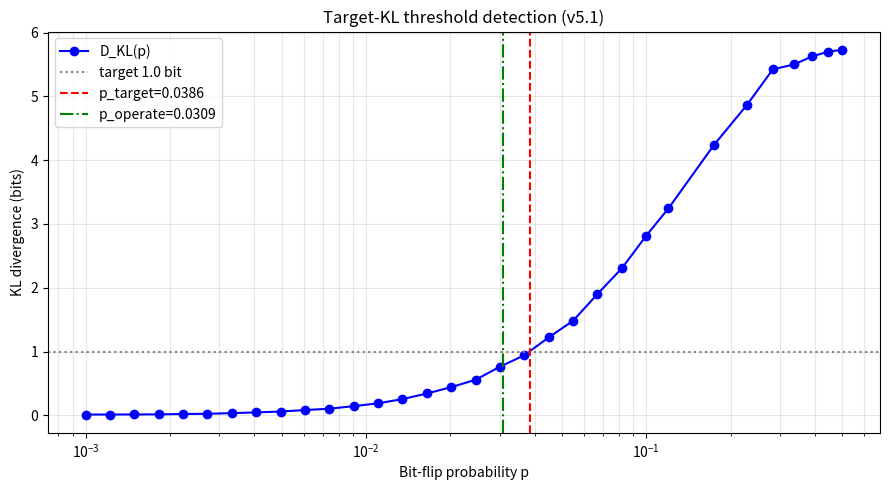

The script that saved this image:
#!/usr/bin/env python3
"""
lensing_threshold_detector_v5_1.py
Deteccao do ponto operacional FPGA via TARGET D_KL (nao-inflection).

v5.1 -- 2026-08-11

Correcoes empiricas incorporadas (validacao numerica):
  1. D_KL(p) e monotona e aproximadamente concava em p; nao ha ponto de
     inflexao fisico. 'p_collapse' (max curvatura) era artefato do piso
     plug-in -> substituido por target D_KL diretamente interpretavel.
  2. Target: D_KL = 1.0 bit (perda ~50% da informacao estrutural, regime
     conservador bem antes da saturacao ~5.8 bits).
  3. Busca: coarse sweep (grid log baixo-p) -> spline suave -> bissccao.
  4. Margem: p_operate = 0.8 * p_target (engenharia padrao).
  5. Referencia ideal = pipeline Q16.16 com p_flip=0 (evita mismatch de
     quantizacao que inflava KL(0) para ~27 bits) + Laplace smoothing.

Uso:
  python lensing_threshold_detector_v5_1.py [--n 50000] [--target 1.0]
        [--out csv] [--plot png]
"""

import argparse
import json
import os
import sys

import numpy as np

K_LENS = 40.0
B_MIN, B_MAX = 1.0, 100.0
N_BITS = 32
SCALE = 2 ** 16
N_BINS = 256
EPS = 1e-12


def lensing_alpha(n_samples, seed):
    """alpha = K/b, pipeline Q16.16 SEM bit-flip (referencia quantizada)."""
    rng = np.random.default_rng(seed)
    b_ideal = rng.uniform(B_MIN, B_MAX, n_samples)
    b_int = np.round(b_ideal * SCALE).astype(np.int64)
    b_q = np.clip(b_int / SCALE, B_MIN, B_MAX)
    return np.clip(K_LENS / b_q, K_LENS / B_MAX, K_LENS / B_MIN)


def lensing_noisy_alpha(p_flip, n_samples, seed):
    """alpha = K/b com b corrompido por bit-flips em Q16.16."""
    rng = np.random.default_rng(seed)
    b_ideal = rng.uniform(B_MIN, B_MAX, n_samples)
    b_int = np.round(b_ideal * SCALE).astype(np.int64)

    flips = rng.random((n_samples, N_BITS)) < p_flip
    mask = (flips << np.arange(N_BITS)).sum(axis=1).astype(np.int64)
    b_noisy = np.clip((b_int ^ mask).astype(np.float64) / SCALE, B_MIN, B_MAX)
    return np.clip(K_LENS / b_noisy, K_LENS / B_MAX, K_LENS / B_MIN)


def _log_edges(n_bins=N_BINS):
    a_min, a_max = K_LENS / B_MAX, K_LENS / B_MIN
    return np.linspace(np.log10(a_min + EPS), np.log10(a_max + EPS),
                       n_bins + 1)


def measure_kl(p_flip, n_samples=50000, seed=0, n_bins=None):
    """KL(P_noisy || P_ideal_quantizada) em bits, com Laplace smoothing."""
    n_bins = n_bins if n_bins is not None else N_BINS
    a_obs = lensing_noisy_alpha(p_flip, n_samples, seed)
    a_ideal = lensing_alpha(n_samples, seed + 1000)
    edges = _log_edges(n_bins)

    h_obs, _ = np.histogram(np.log10(a_obs + EPS), bins=edges)
    h_ideal, _ = np.histogram(np.log10(a_ideal + EPS), bins=edges)

    h_obs = (h_obs + 0.5) / (h_obs + 0.5).sum()
    h_ideal = (h_ideal + 0.5) / (h_ideal + 0.5).sum()
    mask = h_obs > 0
    return float(np.sum(h_obs[mask] * np.log2(h_obs[mask] / h_ideal[mask])))


def build_sweep_grid(p_max=0.5, n_low=24, n_high=8):
    """Grid log-spaced concentrado no regime baixo-p + cauda uniforme."""
    low = np.geomspace(1e-3, 0.1, n_low)
    high = np.linspace(0.12, p_max, n_high)
    return np.unique(np.concatenate([low, high]))


def find_target_p(p_vals, kl_vals, target=1.0):
    """p onde KL = target via spline cubica + bissccao (monotona).

    Metodo A: usa a curva ja amostrada no sweep (sem custo extra).
    """
    from scipy.interpolate import CubicSpline
    spl = CubicSpline(p_vals, kl_vals)
    lo, hi = p_vals[0], p_vals[-1]
    if spl(lo) >= target:
        return lo
    if spl(hi) <= target:
        return hi
    for _ in range(60):
        mid = 0.5 * (lo + hi)
        if spl(mid) < target:
            lo = mid
        else:
            hi = mid
    return 0.5 * (lo + hi)


def measure_kl_repeat(p, n_samples, seed, n_repeat=5):
    """KL em p com n_repeat medicoes independentes -> (media, std).

    O std e o ruido Monte Carlo real da medicao (no hardware cada rodada
    e uma realizacao nova, nao uma re-semente).
    """
    vals = np.array([measure_kl(p, n_samples, seed + i) for i in range(n_repeat)])
    return float(vals.mean()), float(vals.std(ddof=1) if n_repeat > 1 else 0.0)


def find_target_p_bisection(target=1.0, p_low=0.0, p_high=0.1,
                            n_samples=50000, seed=0, tol_p=1e-4,
                            max_iter=60, n_repeat=5):
    """Metodo B: bissccao em p (tol_p em espaco de p, NAO em KL).

    Correcao empirica: o codigo original convergia com tol KL = 1e-4 apenas
    porque reusava o MESMO seed em toda medicao (ruido mascarado). Com seeds
    frescos, o ruido MC (std ~ 0.02 bit) e ~200x maior que tol KL e o loop
    nunca convergia. Convergencia em espaco de p ignora o ruido da metrica.

    Retorna dict com p_target, KL no ponto, e ruido MC estimado.
    """
    kl_low, _ = measure_kl_repeat(p_low, n_samples, seed, n_repeat)
    kl_high, _ = measure_kl_repeat(p_high, n_samples, seed + 100, n_repeat)
    if not (kl_low <= target <= kl_high):
        raise ValueError(
            f"Target KL={target} fora do bracket "
            f"[{kl_low:.4f}, {kl_high:.4f}].")

    n_iter = 0
    for _ in range(max_iter):
        p_mid = 0.5 * (p_low + p_high)
        kl_mid, _ = measure_kl_repeat(p_mid, n_samples, seed + 200, n_repeat)
        n_iter += 1
        if p_high - p_low < tol_p:
            break
        if kl_mid < target:
            p_low = p_mid
        else:
            p_high = p_mid
    p_target = 0.5 * (p_low + p_high)
    kl_final, kl_std = measure_kl_repeat(p_target, n_samples, seed + 300,
                                         n_repeat)
    return {
        'p_target': float(p_target),
        'kl_target': kl_final,
        'kl_std': kl_std,
        'n_iter': n_iter,
        'tol_p': tol_p,
    }


def write_csv(path, p_vals, kl_vals):
    with open(path, 'w', encoding='utf-8') as fh:
        fh.write("p_flip,d_kl_bits\n")
        for p, k in zip(p_vals, kl_vals):
            fh.write(f"{p:.6f},{k:.6f}\n")


def make_plot(p_vals, kl_vals, target, p_target, p_operate, out_plot):
    import matplotlib
    matplotlib.use('Agg')
    import matplotlib.pyplot as plt

    fig, ax = plt.subplots(1, 1, figsize=(9, 5))
    ax.semilogx(p_vals, kl_vals, 'bo-', label='D_KL(p)')
    ax.axhline(target, color='gray', ls=':', label=f'target {target:.1f} bit')
    ax.axvline(p_target, color='red', ls='--',
               label=f'p_target={p_target:.4f}')
    ax.axvline(p_operate, color='green', ls='-.',
               label=f'p_operate={p_operate:.4f}')
    ax.set_xlabel('Bit-flip probability p')
    ax.set_ylabel('KL divergence (bits)')
    ax.legend()
    ax.grid(True, which='both', alpha=0.3)
    ax.set_title('Target-KL threshold detection (v5.1)')
    fig.tight_layout()
    fig.savefig(out_plot, dpi=150)
    print(f"Grafico salvo: {out_plot}")


def main(argv=None):
    ap = argparse.ArgumentParser(
        description="Deteccao do ponto operacional FPGA via target D_KL.")
    ap.add_argument('--n', type=int, default=50000,
                    help='amostras por medicao (default 50000)')
    ap.add_argument('--n-bins', type=int, default=None,
                    help='numero de bins log do histograma (default N_BINS)')
    ap.add_argument('--target', type=float, default=1.0,
                    help='target D_KL em bits (default 1.0)')
    ap.add_argument('--p-max', type=float, default=0.5)
    ap.add_argument('--n-low', type=int, default=24)
    ap.add_argument('--n-high', type=int, default=8)
    ap.add_argument('--n-repeat', type=int, default=5,
                    help='medicoes independentes p/ ruido MC (bissccao)')
    ap.add_argument('--out', default=None, help='CSV de saida')
    ap.add_argument('--plot', default='threshold_detection_v5_1.png',
                    help='PNG de saida')
    ap.add_argument('--seed', type=int, default=0)
    ap.add_argument('--json', default=None,
                    help='caminho p/ relatorio JSON maquina-legivel')
    ap.add_argument('--sweep-npz', default=None,
                    help='salva KL(p, r) em multiplas resolucoes (npz)')
    ap.add_argument('--resolutions', default='32,64,128,256,512',
                    help='bins de resolucao p/ o sweep npz (csv)')
    args = ap.parse_args(argv)

    if args.sweep_npz:
        import numpy as _np
        res = [int(x) for x in args.resolutions.split(',')]
        p_vals = build_sweep_grid(args.p_max, args.n_low, args.n_high)
        kl_matrix = _np.zeros((len(p_vals), len(res)), dtype=float)
        for i, p in enumerate(p_vals):
            for j, nb in enumerate(res):
                kl_matrix[i, j] = measure_kl(p, args.n, args.seed + i,
                                             n_bins=nb)
        _np.savez(args.sweep_npz, p_vals=p_vals, resolutions=_np.asarray(res),
                  kl_matrix=kl_matrix)
        print(f"KL(p,r) salvo: {args.sweep_npz} "
              f"({len(p_vals)} p x {len(res)} resolucoes)")
        return 0

    p_vals = build_sweep_grid(args.p_max, args.n_low, args.n_high)
    kl_vals = np.array([measure_kl(p, args.n, args.seed + i)
                        for i, p in enumerate(p_vals)])

    p_target = find_target_p(p_vals, kl_vals, args.target)
    p_operate = 0.8 * p_target

    res_b = find_target_p_bisection(target=args.target, n_samples=args.n,
                                    seed=args.seed, n_repeat=args.n_repeat)
    p_target_b = res_b['p_target']
    p_operate_b = 0.8 * p_target_b

    print(f"Amostras/medicao: {args.n} | pontos: {len(p_vals)} | "
          f"target: {args.target:.1f} bit")
    print(f"KL max no sweep: {kl_vals[-1]:.3f} bit (saturacao)")
    print()
    print("Metodo A (spline sobre sweep):")
    print(f"  p_target  (D_KL = {args.target:.1f} bit): p = {p_target:.4f}")
    print(f"  p_operate (= 0.8 x p_target):             p = {p_operate:.4f}")
    print()
    print("Metodo B (bissccao em p, tol_p = {:.1e}):".format(res_b['tol_p']))
    print(f"  p_target  (D_KL = {args.target:.1f} bit): p = {p_target_b:.4f}")
    print(f"  p_operate (= 0.8 x p_target):             p = {p_operate_b:.4f}")
    print(f"  KL no ponto: {res_b['kl_target']:.4f} +/- {res_b['kl_std']:.4f} "
          f"bit (ruido MC) | iter: {res_b['n_iter']}")
    print()
    diff = abs(p_target - p_target_b)
    print(f"Cross-check: |p_target_A - p_target_B| = {diff:.4f} "
          f"({'OK (concordancia)' if diff < 0.005 else 'DIVERGENCIA'})")

    if args.out:
        write_csv(args.out, p_vals, kl_vals)
        print(f"CSV salvo: {args.out}")

    if args.json:
        report = {
            'target_kl': args.target,
            'n_samples': args.n,
            'p_target_a': p_target,
            'p_operate_a': p_operate,
            'p_target_b': p_target_b,
            'p_operate_b': p_operate_b,
            'kl_at_target': res_b['kl_target'],
            'kl_std': res_b['kl_std'],
            'n_iter_b': res_b['n_iter'],
            'cross_check_diff': diff,
            'cross_check_ok': bool(diff < 0.005),
            'kl_max': float(kl_vals[-1]),
        }
        with open(args.json, 'w', encoding='utf-8') as fh:
            json.dump(report, fh, indent=2)
        print(f"JSON salvo: {args.json}")

    if args.plot:
        make_plot(p_vals, kl_vals, args.target, p_target, p_operate,
                  args.plot)

    return 0


if __name__ == '__main__':
    sys.exit(main())
